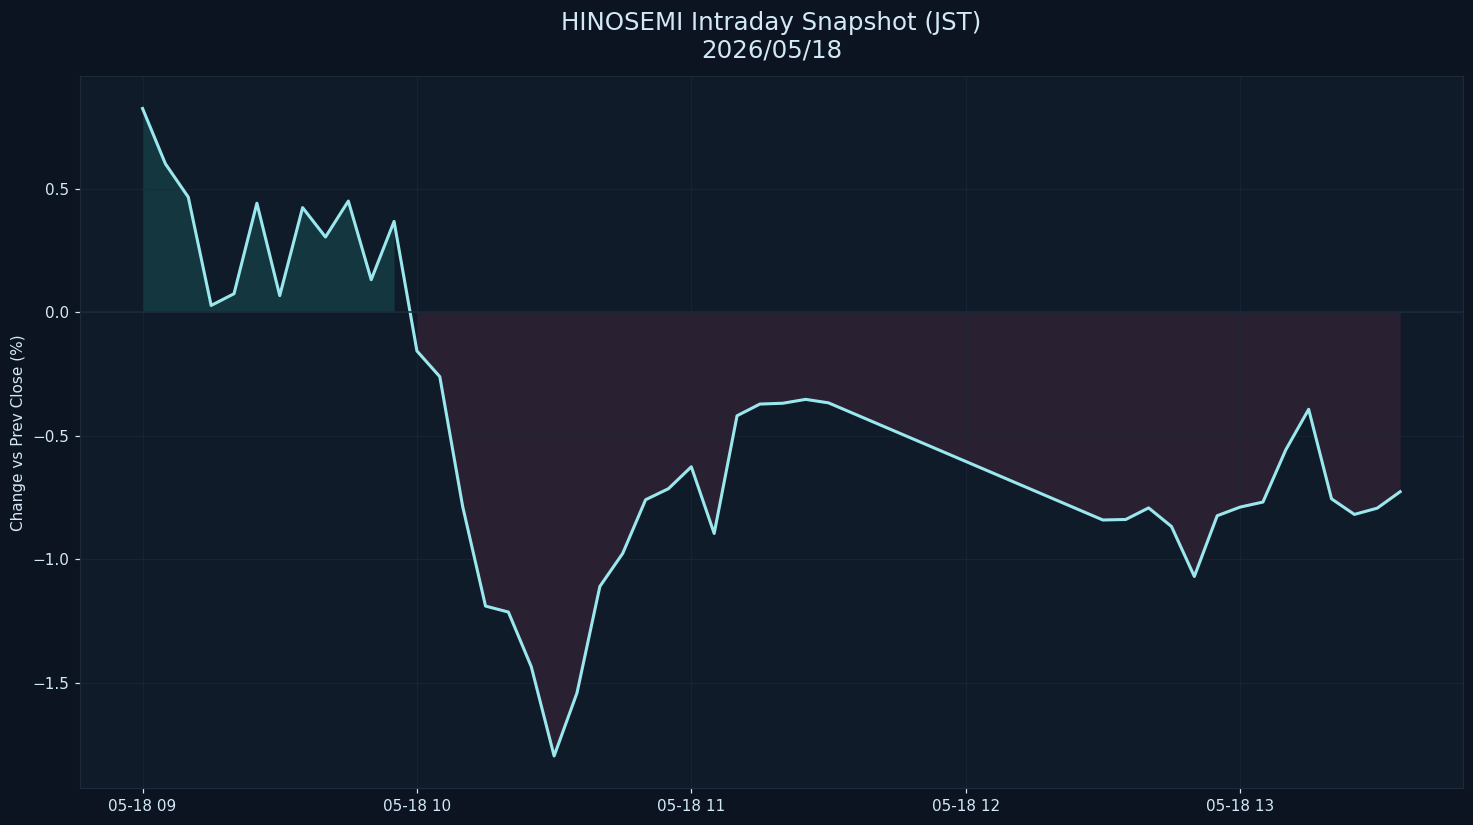

Values plotted in this chart, from the file beside it:
datetime_jst, pct
2026-05-18 09:00:00+09:00, 0.826
2026-05-18 09:05:00+09:00, 0.6018
2026-05-18 09:10:00+09:00, 0.4669
2026-05-18 09:15:00+09:00, 0.02809
2026-05-18 09:20:00+09:00, 0.07562
2026-05-18 09:25:00+09:00, 0.4423
2026-05-18 09:30:00+09:00, 0.06789
2026-05-18 09:35:00+09:00, 0.4245
2026-05-18 09:40:00+09:00, 0.3053
2026-05-18 09:45:00+09:00, 0.4511
2026-05-18 09:50:00+09:00, 0.1325
2026-05-18 09:55:00+09:00, 0.3686
2026-05-18 10:00:00+09:00, -0.1563
2026-05-18 10:05:00+09:00, -0.2604
2026-05-18 10:10:00+09:00, -0.786
2026-05-18 10:15:00+09:00, -1.19
2026-05-18 10:20:00+09:00, -1.214
2026-05-18 10:25:00+09:00, -1.435
2026-05-18 10:30:00+09:00, -1.797
2026-05-18 10:35:00+09:00, -1.542
2026-05-18 10:40:00+09:00, -1.11
2026-05-18 10:45:00+09:00, -0.9762
2026-05-18 10:50:00+09:00, -0.759
2026-05-18 10:55:00+09:00, -0.7142
2026-05-18 11:00:00+09:00, -0.6254
2026-05-18 11:05:00+09:00, -0.8955
2026-05-18 11:10:00+09:00, -0.4187
2026-05-18 11:15:00+09:00, -0.3713
2026-05-18 11:20:00+09:00, -0.368
2026-05-18 11:25:00+09:00, -0.3523
2026-05-18 11:30:00+09:00, -0.3665
2026-05-18 12:30:00+09:00, -0.8409
2026-05-18 12:35:00+09:00, -0.8389
2026-05-18 12:40:00+09:00, -0.792
2026-05-18 12:45:00+09:00, -0.8672
2026-05-18 12:50:00+09:00, -1.07
2026-05-18 12:55:00+09:00, -0.8237
2026-05-18 13:00:00+09:00, -0.7888
2026-05-18 13:05:00+09:00, -0.7683
2026-05-18 13:10:00+09:00, -0.5566
2026-05-18 13:15:00+09:00, -0.3926
2026-05-18 13:20:00+09:00, -0.7553
2026-05-18 13:25:00+09:00, -0.8184
2026-05-18 13:30:00+09:00, -0.793
2026-05-18 13:35:00+09:00, -0.7265
